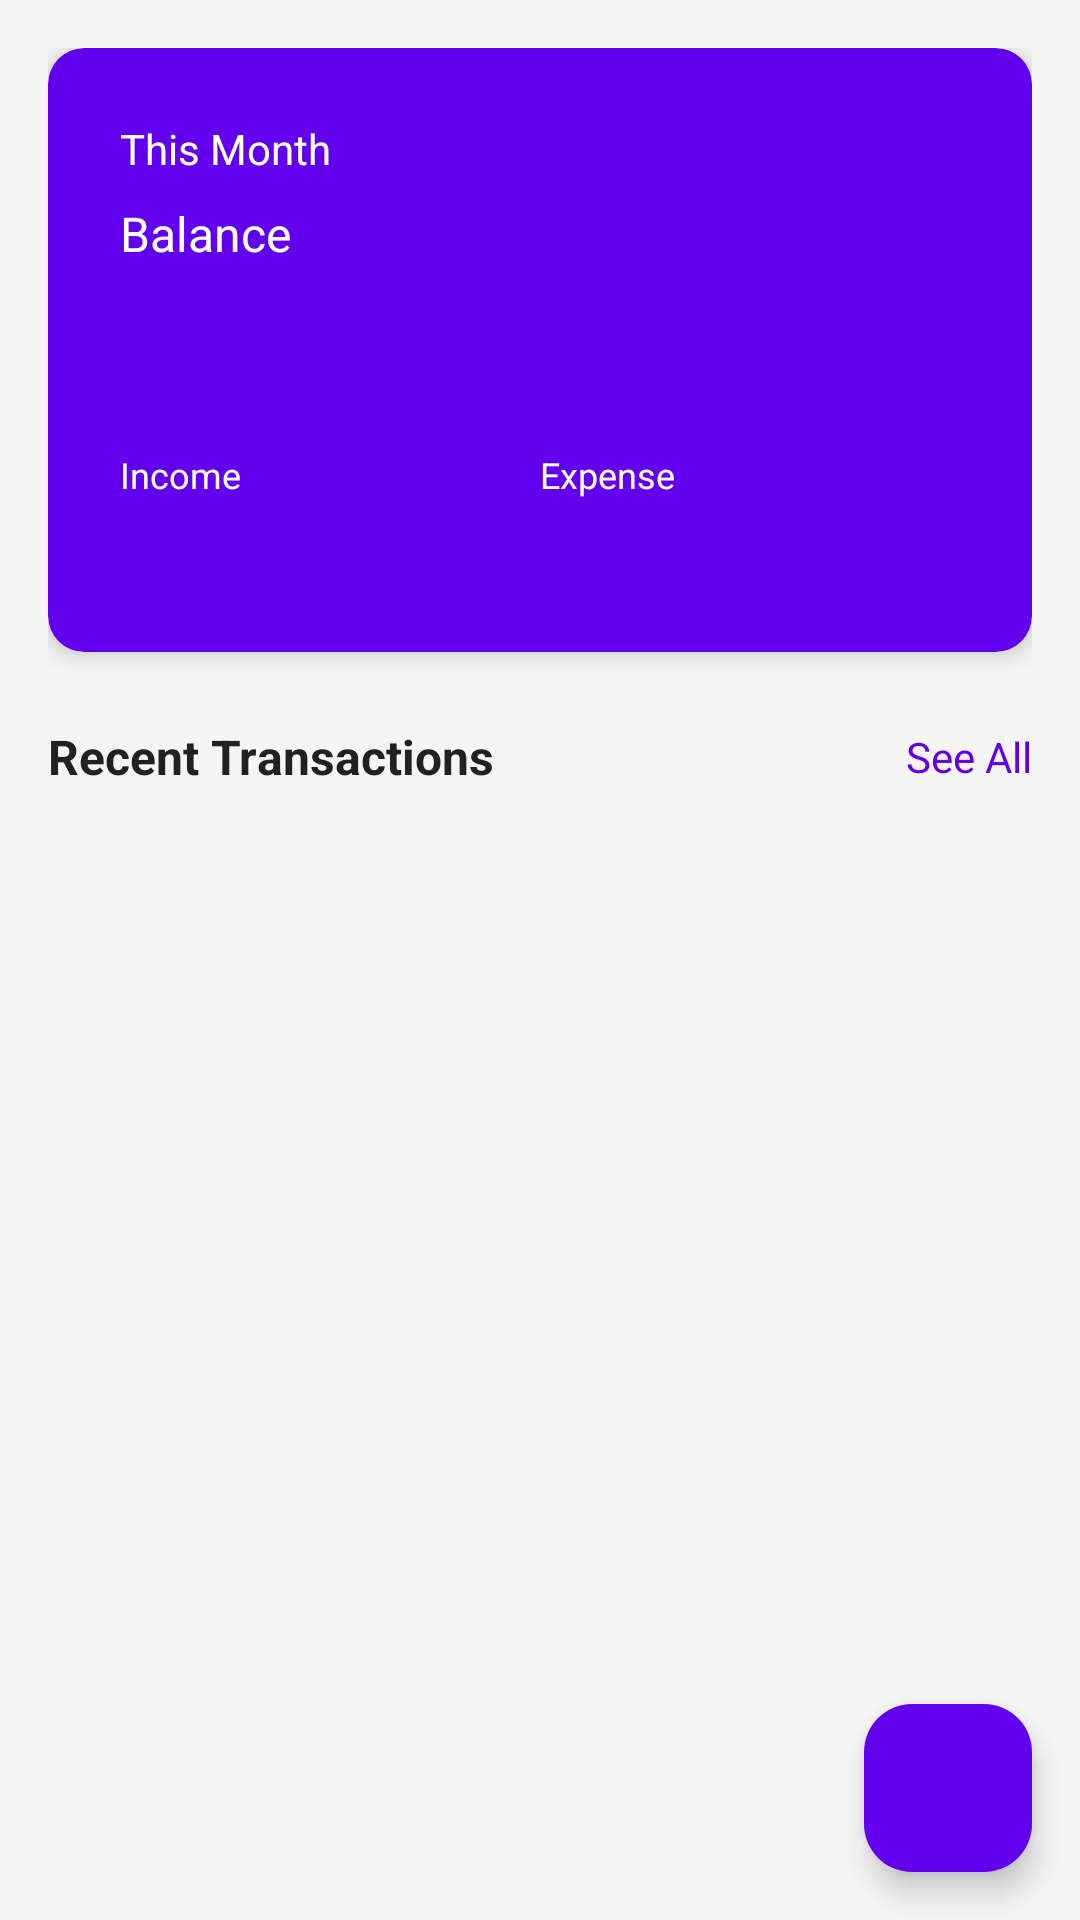

Write the Android layout XML for this screen, with the resource values it uses.
<!-- AndroidManifest.xml: application theme Theme.PersonalFinance -->
<!-- res/layout/fragment_home.xml -->
<?xml version="1.0" encoding="utf-8"?>
<layout xmlns:android="http://schemas.android.com/apk/res/android"
    xmlns:app="http://schemas.android.com/apk/res-auto"
    xmlns:tools="http://schemas.android.com/tools">

    <data>
        <variable
            name="viewModel"
            type="io.github.vuvannamsec.personalfinance.viewmodel.TransactionViewModel" />
    </data>

    <androidx.coordinatorlayout.widget.CoordinatorLayout
        android:layout_width="match_parent"
        android:layout_height="match_parent"
        android:background="@color/background_light">

        <androidx.core.widget.NestedScrollView
            android:layout_width="match_parent"
            android:layout_height="match_parent"
            android:fillViewport="true">

            <LinearLayout
                android:layout_width="match_parent"
                android:layout_height="wrap_content"
                android:orientation="vertical"
                android:padding="@dimen/spacing_md">

                
                <androidx.cardview.widget.CardView
                    android:layout_width="match_parent"
                    android:layout_height="wrap_content"
                    app:cardBackgroundColor="@color/primary"
                    app:cardCornerRadius="@dimen/card_radius"
                    app:cardElevation="@dimen/card_elevation">

                    <LinearLayout
                        android:layout_width="match_parent"
                        android:layout_height="wrap_content"
                        android:orientation="vertical"
                        android:padding="@dimen/spacing_lg">

                        <TextView
                            android:layout_width="wrap_content"
                            android:layout_height="wrap_content"
                            android:text="@string/this_month"
                            android:textColor="@color/white"
                            android:textSize="@dimen/text_size_normal" />

                        <TextView
                            android:layout_width="wrap_content"
                            android:layout_height="wrap_content"
                            android:text="@string/balance"
                            android:textColor="@color/white"
                            android:textSize="@dimen/text_size_medium"
                            android:layout_marginTop="@dimen/spacing_sm" />

                        <TextView
                            android:id="@+id/tv_balance"
                            android:layout_width="wrap_content"
                            android:layout_height="wrap_content"
                            android:textColor="@color/white"
                            android:textSize="@dimen/text_size_title"
                            android:textStyle="bold"
                            tools:text="$1,250.00" />

                        <LinearLayout
                            android:layout_width="match_parent"
                            android:layout_height="wrap_content"
                            android:layout_marginTop="@dimen/spacing_lg"
                            android:orientation="horizontal">

                            
                            <LinearLayout
                                android:layout_width="0dp"
                                android:layout_height="wrap_content"
                                android:layout_weight="1"
                                android:orientation="vertical">

                                <TextView
                                    android:layout_width="wrap_content"
                                    android:layout_height="wrap_content"
                                    android:text="@string/income"
                                    android:textColor="@color/white"
                                    android:textSize="@dimen/text_size_small" />

                                <TextView
                                    android:id="@+id/tv_income"
                                    android:layout_width="wrap_content"
                                    android:layout_height="wrap_content"
                                    android:textColor="@color/income_green"
                                    android:textSize="@dimen/text_size_large"
                                    android:textStyle="bold"
                                    tools:text="$2,500.00" />

                            </LinearLayout>

                            
                            <LinearLayout
                                android:layout_width="0dp"
                                android:layout_height="wrap_content"
                                android:layout_weight="1"
                                android:orientation="vertical">

                                <TextView
                                    android:layout_width="wrap_content"
                                    android:layout_height="wrap_content"
                                    android:text="@string/expense"
                                    android:textColor="@color/white"
                                    android:textSize="@dimen/text_size_small" />

                                <TextView
                                    android:id="@+id/tv_expense"
                                    android:layout_width="wrap_content"
                                    android:layout_height="wrap_content"
                                    android:textColor="@color/expense_red"
                                    android:textSize="@dimen/text_size_large"
                                    android:textStyle="bold"
                                    tools:text="$1,250.00" />

                            </LinearLayout>

                        </LinearLayout>

                    </LinearLayout>

                </androidx.cardview.widget.CardView>

                
                <LinearLayout
                    android:layout_width="match_parent"
                    android:layout_height="wrap_content"
                    android:layout_marginTop="@dimen/spacing_lg"
                    android:gravity="center_vertical"
                    android:orientation="horizontal">

                    <TextView
                        android:layout_width="0dp"
                        android:layout_height="wrap_content"
                        android:layout_weight="1"
                        android:text="@string/recent_transactions"
                        android:textColor="@color/text_primary"
                        android:textSize="@dimen/text_size_medium"
                        android:textStyle="bold" />

                    <TextView
                        android:id="@+id/tv_see_all"
                        android:layout_width="wrap_content"
                        android:layout_height="wrap_content"
                        android:text="@string/see_all"
                        android:textColor="@color/primary"
                        android:textSize="@dimen/text_size_normal" />

                </LinearLayout>

                
                <androidx.recyclerview.widget.RecyclerView
                    android:id="@+id/rv_recent_transactions"
                    android:layout_width="match_parent"
                    android:layout_height="wrap_content"
                    android:layout_marginTop="@dimen/spacing_sm"
                    android:nestedScrollingEnabled="false"
                    tools:itemCount="5"
                    tools:listitem="@layout/item_transaction" />

                
                <TextView
                    android:id="@+id/tv_empty"
                    android:layout_width="match_parent"
                    android:layout_height="wrap_content"
                    android:layout_marginTop="@dimen/spacing_xl"
                    android:gravity="center"
                    android:text="@string/no_data"
                    android:textColor="@color/text_secondary"
                    android:textSize="@dimen/text_size_normal"
                    android:visibility="gone" />

            </LinearLayout>

        </androidx.core.widget.NestedScrollView>

        <com.google.android.material.floatingactionbutton.FloatingActionButton
            android:id="@+id/fab_add"
            android:layout_width="wrap_content"
            android:layout_height="wrap_content"
            android:layout_gravity="bottom|end"
            android:layout_margin="@dimen/spacing_md"
            android:src="@drawable/ic_add"
            app:backgroundTint="@color/primary" />

    </androidx.coordinatorlayout.widget.CoordinatorLayout>

</layout>
<!-- res/layout/item_transaction.xml (included above) -->
<?xml version="1.0" encoding="utf-8"?>

<layout xmlns:android="http://schemas.android.com/apk/res/android"
    xmlns:app="http://schemas.android.com/apk/res-auto"
    xmlns:tools="http://schemas.android.com/tools">

    <data>
        <variable
            name="transaction"
            type="com.example.personalfinance.data.model.Transaction" />
    </data>

    <com.google.android.material.card.MaterialCardView
        android:layout_width="match_parent"
        android:layout_height="wrap_content"
        android:layout_marginBottom="@dimen/spacing_sm"
        app:cardCornerRadius="@dimen/card_radius"
        app:cardElevation="2dp">

        <LinearLayout
            android:layout_width="match_parent"
            android:layout_height="wrap_content"
            android:gravity="center_vertical"
            android:orientation="horizontal"
            android:padding="@dimen/spacing_md">

            
            <View
                android:id="@+id/view_category_color"
                android:layout_width="@dimen/icon_size_small"
                android:layout_height="@dimen/icon_size_small"
                android:background="@drawable/bg_circle" />

            
            <LinearLayout
                android:layout_width="0dp"
                android:layout_height="wrap_content"
                android:layout_marginStart="@dimen/spacing_md"
                android:layout_weight="1"
                android:orientation="vertical">

                <TextView
                    android:id="@+id/tv_category"
                    android:layout_width="wrap_content"
                    android:layout_height="wrap_content"
                    android:textColor="@color/text_primary"
                    android:textSize="@dimen/text_size_medium"
                    android:textStyle="bold"
                    tools:text="Food &amp; Dining" />

                <TextView
                    android:id="@+id/tv_note"
                    android:layout_width="wrap_content"
                    android:layout_height="wrap_content"
                    android:layout_marginTop="@dimen/spacing_xs"
                    android:ellipsize="end"
                    android:maxLines="1"
                    android:textColor="@color/text_secondary"
                    android:textSize="@dimen/text_size_small"
                    tools:text="Lunch at restaurant" />

                <TextView
                    android:id="@+id/tv_date"
                    android:layout_width="wrap_content"
                    android:layout_height="wrap_content"
                    android:layout_marginTop="@dimen/spacing_xs"
                    android:textColor="@color/text_secondary"
                    android:textSize="@dimen/text_size_small"
                    tools:text="Jan 15, 2024" />

            </LinearLayout>

            
            <TextView
                android:id="@+id/tv_amount"
                android:layout_width="wrap_content"
                android:layout_height="wrap_content"
                android:textSize="@dimen/text_size_medium"
                android:textStyle="bold"
                tools:text="-$25.00"
                tools:textColor="@color/expense_red" />

        </LinearLayout>

    </com.google.android.material.card.MaterialCardView>

</layout>
<!-- resources referenced by this layout -->
<resources>
  <color name="background_light">#F5F5F5</color>
  <color name="expense_red">#F44336</color>
  <color name="income_green">#4CAF50</color>
  <color name="primary">#6200EE</color>
  <color name="text_primary">#212121</color>
  <color name="text_secondary">#757575</color>
  <color name="white">#FFFFFF</color>
  <dimen name="card_elevation">4dp</dimen>
  <dimen name="card_radius">12dp</dimen>
  <dimen name="icon_size_small">24dp</dimen>
  <dimen name="spacing_lg">24dp</dimen>
  <dimen name="spacing_md">16dp</dimen>
  <dimen name="spacing_sm">8dp</dimen>
  <dimen name="spacing_xl">32dp</dimen>
  <dimen name="spacing_xs">4dp</dimen>
  <dimen name="text_size_large">20sp</dimen>
  <dimen name="text_size_medium">16sp</dimen>
  <dimen name="text_size_normal">14sp</dimen>
  <dimen name="text_size_small">12sp</dimen>
  <dimen name="text_size_title">28sp</dimen>
  <!-- drawable bg_circle (drawable) -->
  <?xml version="1.0" encoding="utf-8"?>
  
  <shape xmlns:android="http://schemas.android.com/apk/res/android"
      android:shape="oval">
      <solid android:color="@color/primary" />
      <size
          android:width="24dp"
          android:height="24dp" />
  </shape>
  <string name="balance">Balance</string>
  <string name="expense">Expense</string>
  <string name="income">Income</string>
  <string name="no_data">No data available</string>
  <string name="recent_transactions">Recent Transactions</string>
  <string name="see_all">See All</string>
  <string name="this_month">This Month</string>
  <style name="Theme.PersonalFinance" parent="Base.Theme.PersonalFinance" />
  <style name="Base.Theme.PersonalFinance" parent="Theme.Material3.Light.NoActionBar">
          <item name="colorPrimary">@color/primary</item>
          <item name="colorOnPrimary">@color/white</item>
          <item name="colorSecondary">@color/accent</item>
          <item name="colorOnSecondary">@color/black</item>
          <item name="android:statusBarColor">@color/primary_dark</item>
          <item name="android:navigationBarColor">@color/white</item>
      </style>
  <color name="accent">#03DAC5</color>
  <color name="black">#000000</color>
  <color name="primary_dark">#3700B3</color>
</resources>
